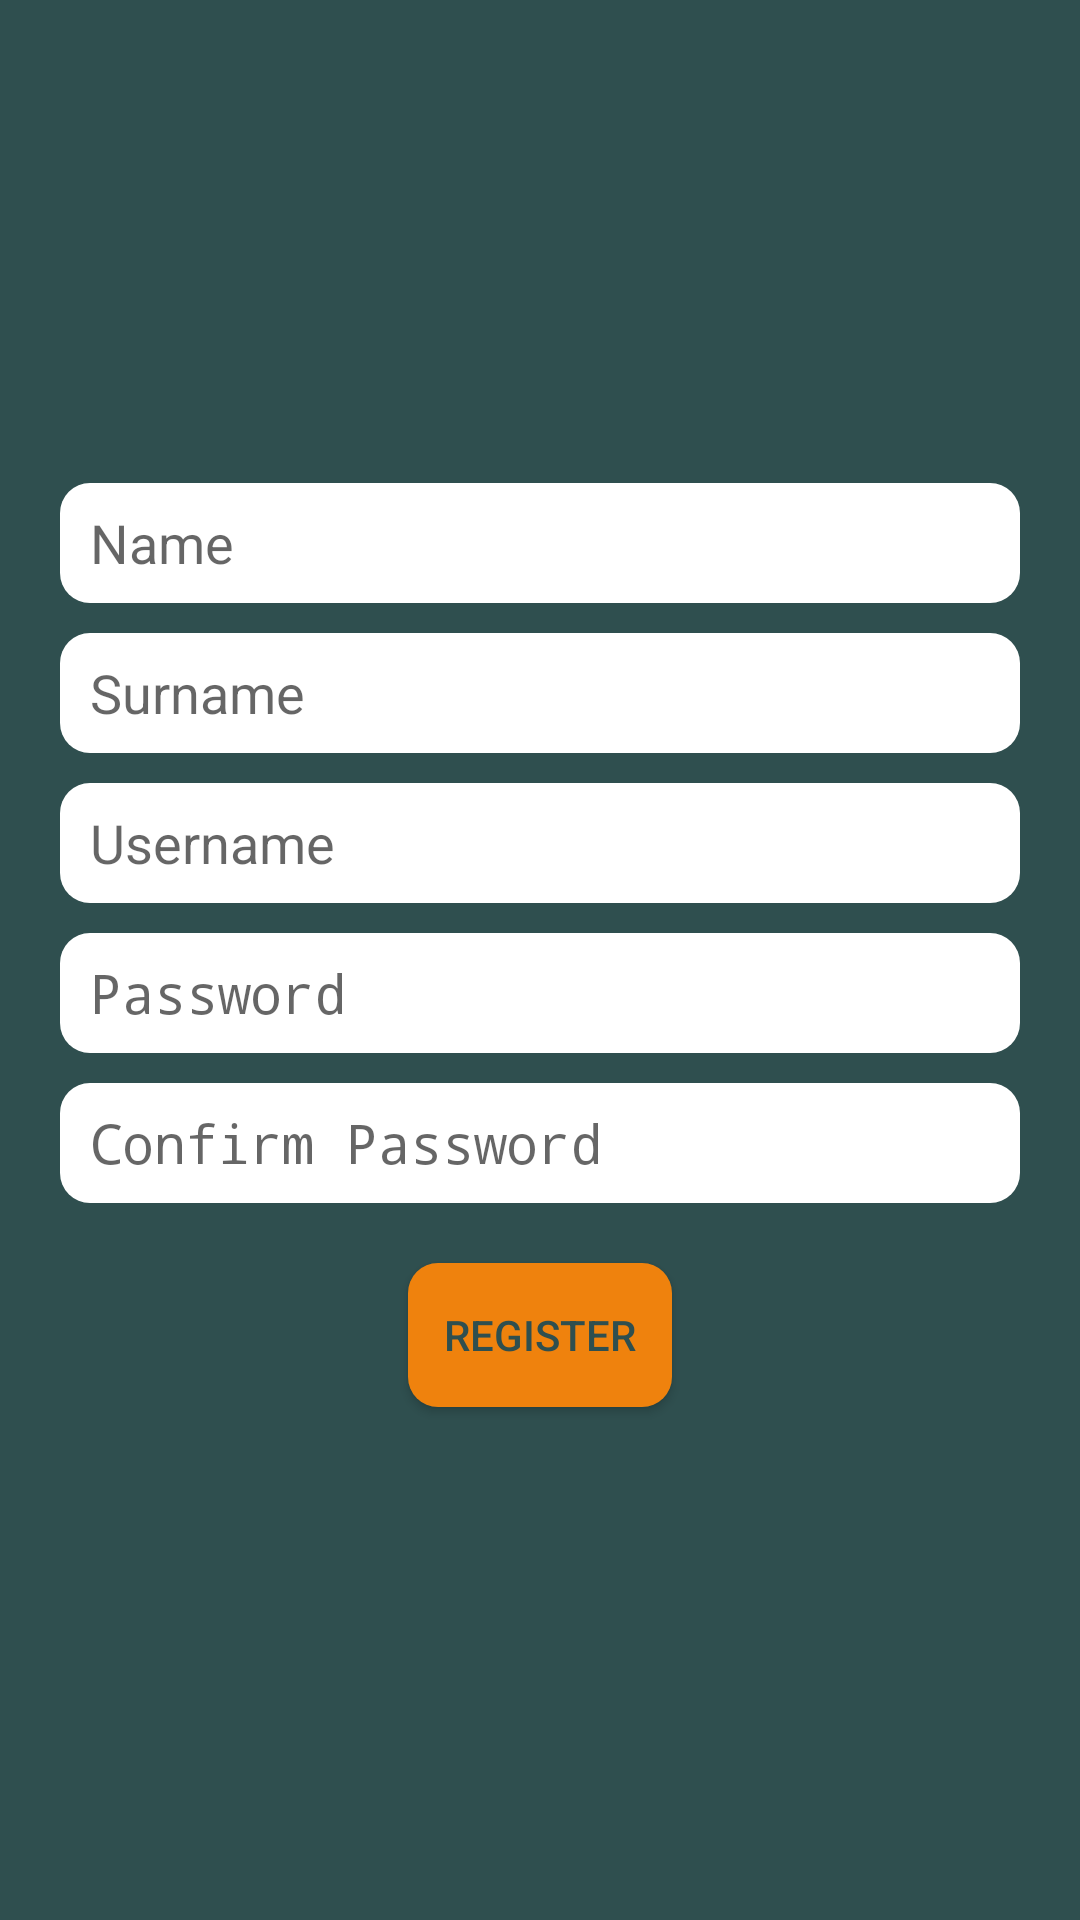

Android layout source for this screen:
<!-- AndroidManifest.xml: application theme AppTheme -->
<!-- res/layout/activity_register.xml -->
<?xml version="1.0" encoding="utf-8"?>
<LinearLayout xmlns:android="http://schemas.android.com/apk/res/android"
    xmlns:app="http://schemas.android.com/apk/res-auto"
    xmlns:tools="http://schemas.android.com/tools"
    android:orientation="vertical" android:layout_width="match_parent"
    android:layout_height="match_parent"
    android:gravity="center"
    android:background="@color/mainBg">

    <EditText
        android:id="@+id/registerName"
        android:inputType="text"
        android:layout_width="match_parent"
        android:layout_height="wrap_content"
        android:hint="@string/name"
        android:background="@drawable/custom_edit_text"
        android:layout_marginStart="20dp"
        android:layout_marginEnd="20dp"
        android:layout_marginBottom="10dp"/>

    <EditText
        android:id="@+id/registerSurname"
        android:inputType="text"
        android:layout_width="match_parent"
        android:layout_height="wrap_content"
        android:hint="@string/surname"
        android:background="@drawable/custom_edit_text"
        android:layout_marginStart="20dp"
        android:layout_marginEnd="20dp"
        android:layout_marginBottom="10dp"/>

    <EditText
        android:id="@+id/registerUsername"
        android:inputType="text"
        android:layout_width="match_parent"
        android:layout_height="wrap_content"
        android:hint="@string/username"
        android:background="@drawable/custom_edit_text"
        android:layout_marginStart="20dp"
        android:layout_marginEnd="20dp"
        android:layout_marginBottom="10dp"/>

    <EditText
        android:id="@+id/registerPassword"
        android:inputType="textPassword"
        android:layout_width="match_parent"
        android:layout_height="wrap_content"
        android:hint="@string/password"
        android:background="@drawable/custom_edit_text"
        android:layout_marginStart="20dp"
        android:layout_marginEnd="20dp"
        android:layout_marginBottom="10dp"/>

    <EditText
        android:id="@+id/registerPasswordRepeat"
        android:inputType="textPassword"
        android:layout_width="match_parent"
        android:layout_height="wrap_content"
        android:hint="@string/confirmPassword"
        android:background="@drawable/custom_edit_text"
        android:layout_marginStart="20dp"
        android:layout_marginEnd="20dp"
        android:layout_marginBottom="10dp"/>

    <Button
        android:id="@+id/register"
        android:text="@string/register"
        android:layout_margin="10dp"
        android:background="@drawable/custom_button"
        android:layout_width="wrap_content"
        android:layout_height="wrap_content" />


</LinearLayout>
<!-- resources referenced by this layout -->
<resources>
  <color name="mainBg">#2f4f4f</color>
  <!-- drawable custom_button (drawable) -->
  <?xml version="1.0" encoding="utf-8"?>
  <shape xmlns:android="http://schemas.android.com/apk/res/android">
  
      <corners
          android:radius="10dp"/>
  
      <solid
          android:color="@color/colorPrimary"/>
  
      <padding
          android:bottom="10dp"
          android:left="10dp"
          android:right="10dp"
          android:top="10dp"/>
  
  </shape>
  <!-- drawable custom_edit_text (drawable) -->
  <?xml version="1.0" encoding="utf-8"?>
  <shape xmlns:android="http://schemas.android.com/apk/res/android"
      android:shape="rectangle">
      <corners
          android:radius="10dp"/>
      <solid
          android:color="@color/editTextBg"/>
      <size
          android:height="40dp"/>
      <padding
          android:left="10dp"/>
  </shape>
  <string name="confirmPassword">Confirm Password</string>
  <string name="name">Name</string>
  <string name="password">Password</string>
  <string name="register">Register</string>
  <string name="surname">Surname</string>
  <string name="username">Username</string>
  <style name="AppTheme" parent="Theme.AppCompat.Light">
          
          <item name="colorPrimary">@color/colorPrimary</item>
          <item name="colorPrimaryDark">@color/mainBgDark</item>
          <item name="colorAccent">@color/colorAccent</item>
          <item name="drawerArrowStyle">@style/DrawerArrowStyle</item>
          <item name="android:textColorPrimary">@color/mainBg</item>
      </style>
  <color name="colorPrimary">#ef820d</color>
  <color name="editTextBg">#ffffff</color>
  <color name="mainBgDark">#1f3f3f</color>
  <color name="colorAccent">#000000</color>
  <style name="DrawerArrowStyle" parent="Widget.AppCompat.DrawerArrowToggle">
          <item name="spinBars">true</item>
          <item name="color">@color/mainBg</item>
      </style>
</resources>
